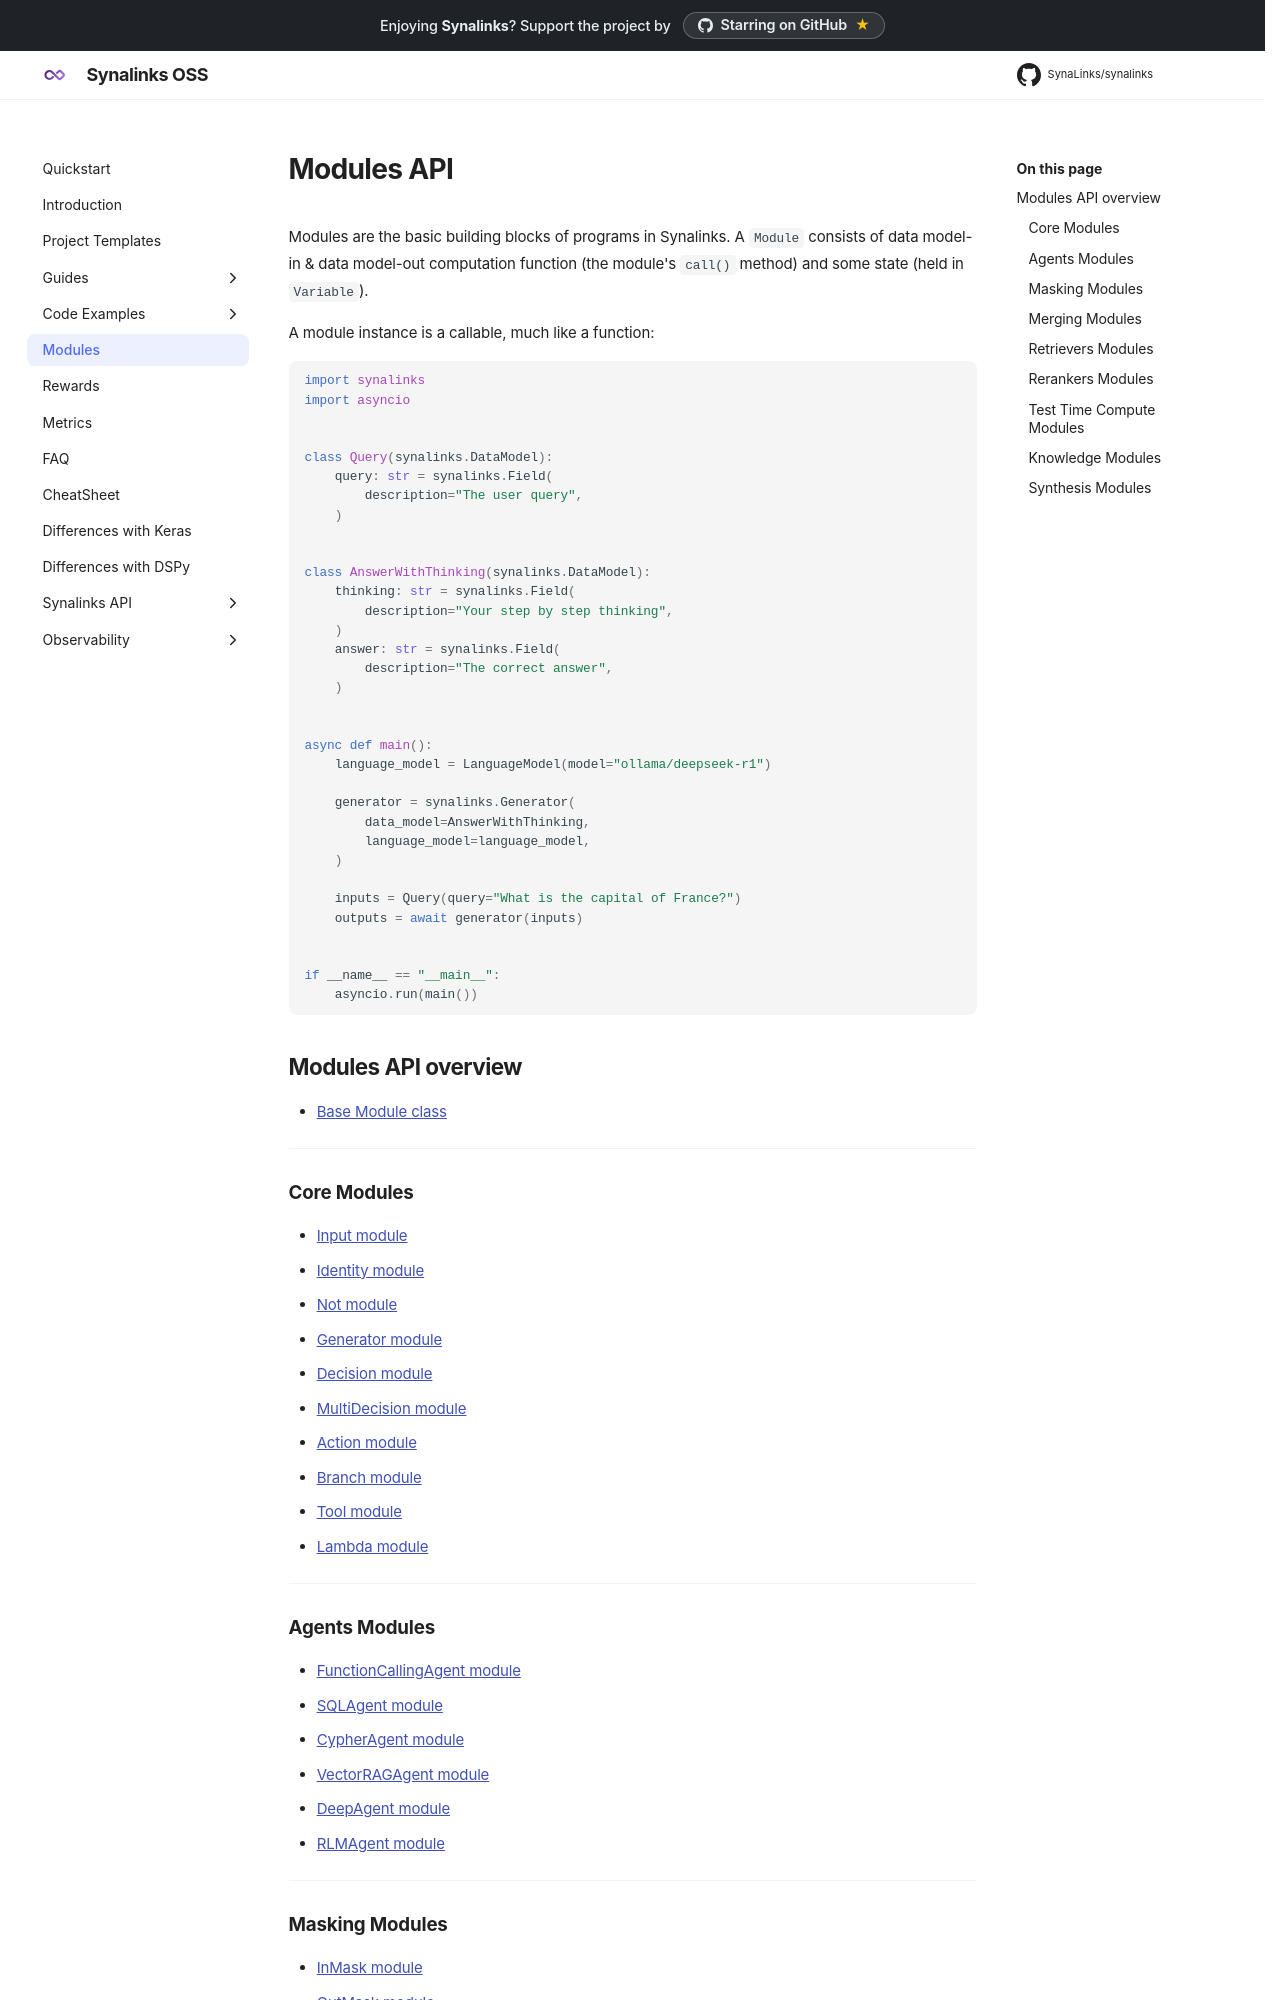

repository: SynaLinks/synalinks · page: Synalinks API/Modules API/index.html · generator: mkdocs

# Modules API

Modules are the basic building blocks of programs in Synalinks. A `Module` consists of data model-in & data model-out computation function (the module's `call()` method) and some state (held in `Variable`).

A module instance is a callable, much like a function:

```python
import synalinks
import asyncio


class Query(synalinks.DataModel):
    query: str = synalinks.Field(
        description="The user query",
    )


class AnswerWithThinking(synalinks.DataModel):
    thinking: str = synalinks.Field(
        description="Your step by step thinking",
    )
    answer: str = synalinks.Field(
        description="The correct answer",
    )


async def main():
    language_model = LanguageModel(model="ollama/deepseek-r1")

    generator = synalinks.Generator(
        data_model=AnswerWithThinking,
        language_model=language_model,
    )

    inputs = Query(query="What is the capital of France?")
    outputs = await generator(inputs)


if __name__ == "__main__":
    asyncio.run(main())
```

## Modules API overview

- [Base Module class](Base Module class.md)

---

### Core Modules

- [Input module](Core Modules/Input module.md)
- [Identity module](Core Modules/Identity module.md)
- [Not module](Core Modules/Not module.md)
- [Generator module](Core Modules/Generator module.md)
- [Decision module](Core Modules/Decision module.md)
- [MultiDecision module](Core Modules/MultiDecision module.md)
- [Action module](Core Modules/Action module.md)
- [Branch module](Core Modules/Branch module.md)
- [Tool module](Core Modules/Tool module.md)
- [Lambda module](Core Modules/Lambda module.md)

---

### Agents Modules

- [FunctionCallingAgent module](Agents Modules/FunctionCallingAgent module.md)
- [SQLAgent module](Agents Modules/SQLAgent module.md)
- [CypherAgent module](Agents Modules/CypherAgent module.md)
- [VectorRAGAgent module](Agents Modules/VectorRAGAgent module.md)
- [DeepAgent module](Agents Modules/DeepAgent module.md)
- [RLMAgent module](Agents Modules/RLMAgent module.md)

---

### Masking Modules

- [InMask module](Masking Modules/InMask module.md)
- [OutMask module](Masking Modules/OutMask module.md)

---

### Merging Modules

- [Concat module](Merging Modules/Concat module.md)
- [And module](Merging Modules/And module.md)
- [Or module](Merging Modules/Or module.md)
- [Xor module](Merging Modules/Xor module.md)

---
